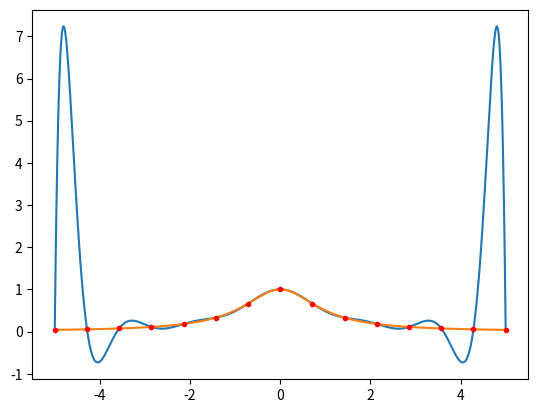

Here is the Python script that generated this plot:
# -- coding:utf-8 -- #

"""
Project:numerical-approximation
File:project2.py
Author:halongbay
Date:2022/9/21 15:49

"""
import matplotlib.pyplot as plt
import numpy as np


def lagrange(X, Y, XX) -> list:
    ln = 0
    YY = [0.0] * len(XX)
    for i in range(len(X)):
        lin = [1] * len(XX)
        for j in range(len(X)):
            if j != i:
                for k in range(len(XX)):
                    lin[k] *= (XX[k] - X[j]) / (X[i] - X[j])
        for k in range(len(XX)):
            YY[k] += lin[k] * Y[i]
    return YY


n = 14  # 对n值进行修改即可
X = [(-5 + i * 10.0 / n) for i in range(0, n + 1)]
Y = [1 / (1 + i ** 2) for i in X]
XX = np.linspace(-5, 5, 1000)

plt.figure()
plt.plot(XX, lagrange(X, Y, XX), zorder=1)
plt.plot(XX, 1 / (1 + XX ** 2), zorder=1)
plt.scatter(X, Y, marker='.', color='r', zorder=2)
plt.show()
